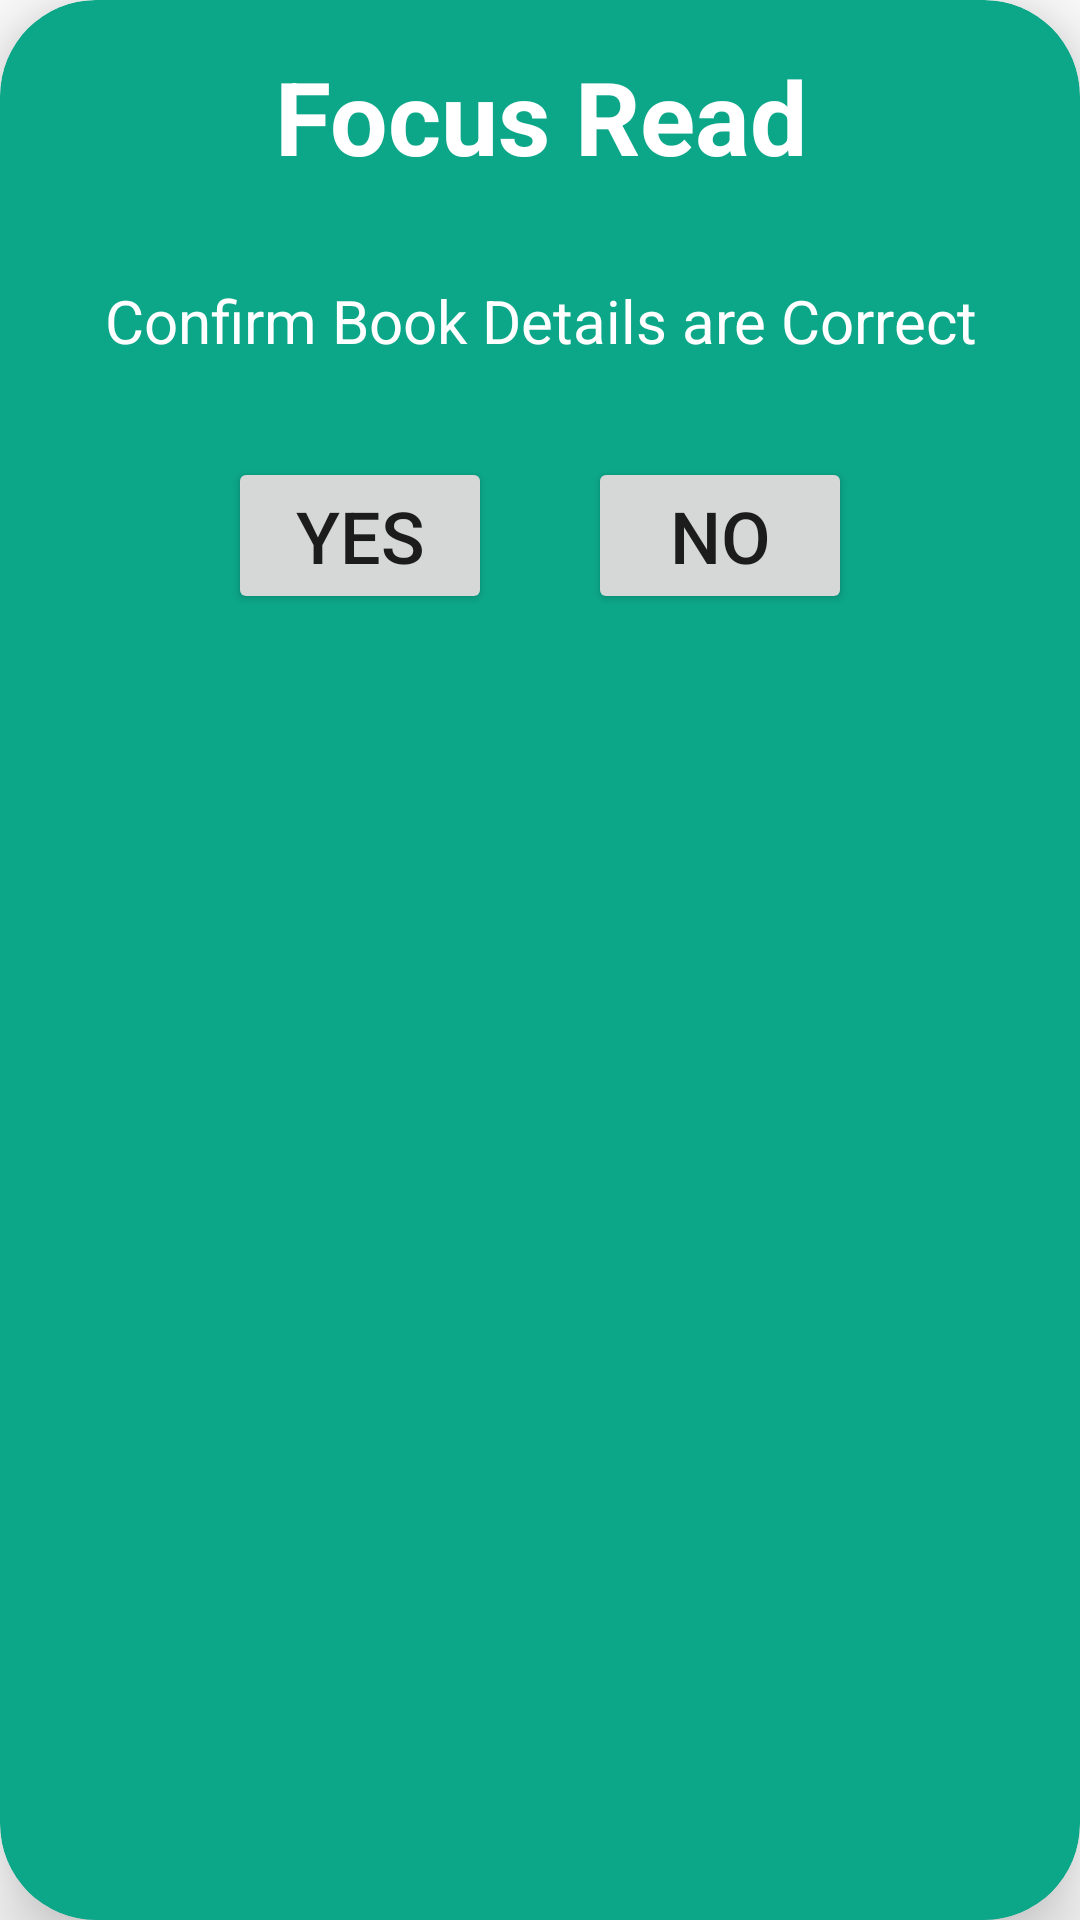

Write the Android layout XML for this screen, with the resource values it uses.
<!-- AndroidManifest.xml: application theme Theme.FocusRead -->
<!-- res/layout/confirm_book_details_dailog.xml -->
<?xml version="1.0" encoding="utf-8"?>
<androidx.cardview.widget.CardView xmlns:android="http://schemas.android.com/apk/res/android"
    xmlns:app="http://schemas.android.com/apk/res-auto"
    xmlns:tools="http://schemas.android.com/tools"
    android:layout_width="match_parent"
    android:layout_height="wrap_content"
    android:layout_margin="16dp"
    android:background="@color/f_green"
    android:backgroundTint="@color/f_green"
    android:padding="8dp"
    app:cardCornerRadius="32dp"
    app:cardElevation="16dp">


    <androidx.constraintlayout.widget.ConstraintLayout
        android:layout_width="match_parent"
        android:layout_height="match_parent"
        android:padding="16dp">

        <TextView
            android:id="@+id/end_dialog_header_txt"
            android:layout_width="match_parent"
            android:layout_height="wrap_content"
            android:text="@string/book_dialog_title"
            android:textAlignment="center"
            android:textSize="34sp"
            android:textStyle="bold"
            android:textColor="@color/white"
            app:layout_constraintEnd_toEndOf="parent"
            app:layout_constraintHorizontal_bias="0.5"
            app:layout_constraintStart_toStartOf="parent"
            app:layout_constraintTop_toTopOf="parent" />

        <TextView
            android:id="@+id/end_dialog_bio_txt"
            android:layout_width="wrap_content"
            android:layout_height="wrap_content"
            android:layout_marginStart="16dp"
            android:layout_marginTop="32dp"
            android:layout_marginEnd="16dp"
            android:text="@string/book_dialog_bio"
            android:textColor="@color/white"
            android:textAlignment="center"
            android:textSize="20sp"
            app:layout_constraintEnd_toEndOf="parent"
            app:layout_constraintHorizontal_bias="0.5"
            app:layout_constraintStart_toStartOf="parent"
            app:layout_constraintTop_toBottomOf="@+id/end_dialog_header_txt" />

        <Button
            android:id="@+id/yes_btn"
            android:layout_width="wrap_content"
            android:layout_height="wrap_content"
            android:layout_marginStart="60dp"
            android:layout_marginTop="32dp"
            android:text="Yes"
            android:textSize="24sp"
            app:layout_constraintStart_toStartOf="parent"
            app:layout_constraintTop_toBottomOf="@+id/end_dialog_bio_txt" />

        <Button
            android:id="@+id/no_btn"
            android:layout_width="wrap_content"
            android:layout_height="wrap_content"
            android:layout_marginEnd="60dp"
            android:text="No"
            android:textSize="24sp"
            app:layout_constraintBottom_toBottomOf="@+id/yes_btn"
            app:layout_constraintEnd_toEndOf="parent" />
    </androidx.constraintlayout.widget.ConstraintLayout>
</androidx.cardview.widget.CardView>
<!-- resources referenced by this layout -->
<resources>
  <color name="f_green">#0CA789</color>
  <color name="white">#FFFFFFFF</color>
  <string name="book_dialog_bio">Confirm Book Details are Correct</string>
  <string name="book_dialog_title">Focus Read</string>
  <style name="Theme.FocusRead" parent="Theme.MaterialComponents.DayNight.DarkActionBar">
          
          <item name="colorPrimary">@color/f_purple</item>
          <item name="colorPrimaryVariant">@color/purple_700</item>
          <item name="colorOnPrimary">@color/white</item>
          
          <item name="colorSecondary">@color/teal_200</item>
          <item name="colorSecondaryVariant">@color/teal_700</item>
          <item name="colorOnSecondary">@color/black</item>
          
          <item name="android:statusBarColor" tools:targetApi="l">?attr/colorPrimaryVariant</item>
          
      </style>
  <color name="f_purple">#FF6200EE</color>
  <color name="purple_700">#FF3700B3</color>
  <color name="teal_200">#FF03DAC5</color>
  <color name="teal_700">#FF018786</color>
  <color name="black">#FF000000</color>
</resources>
